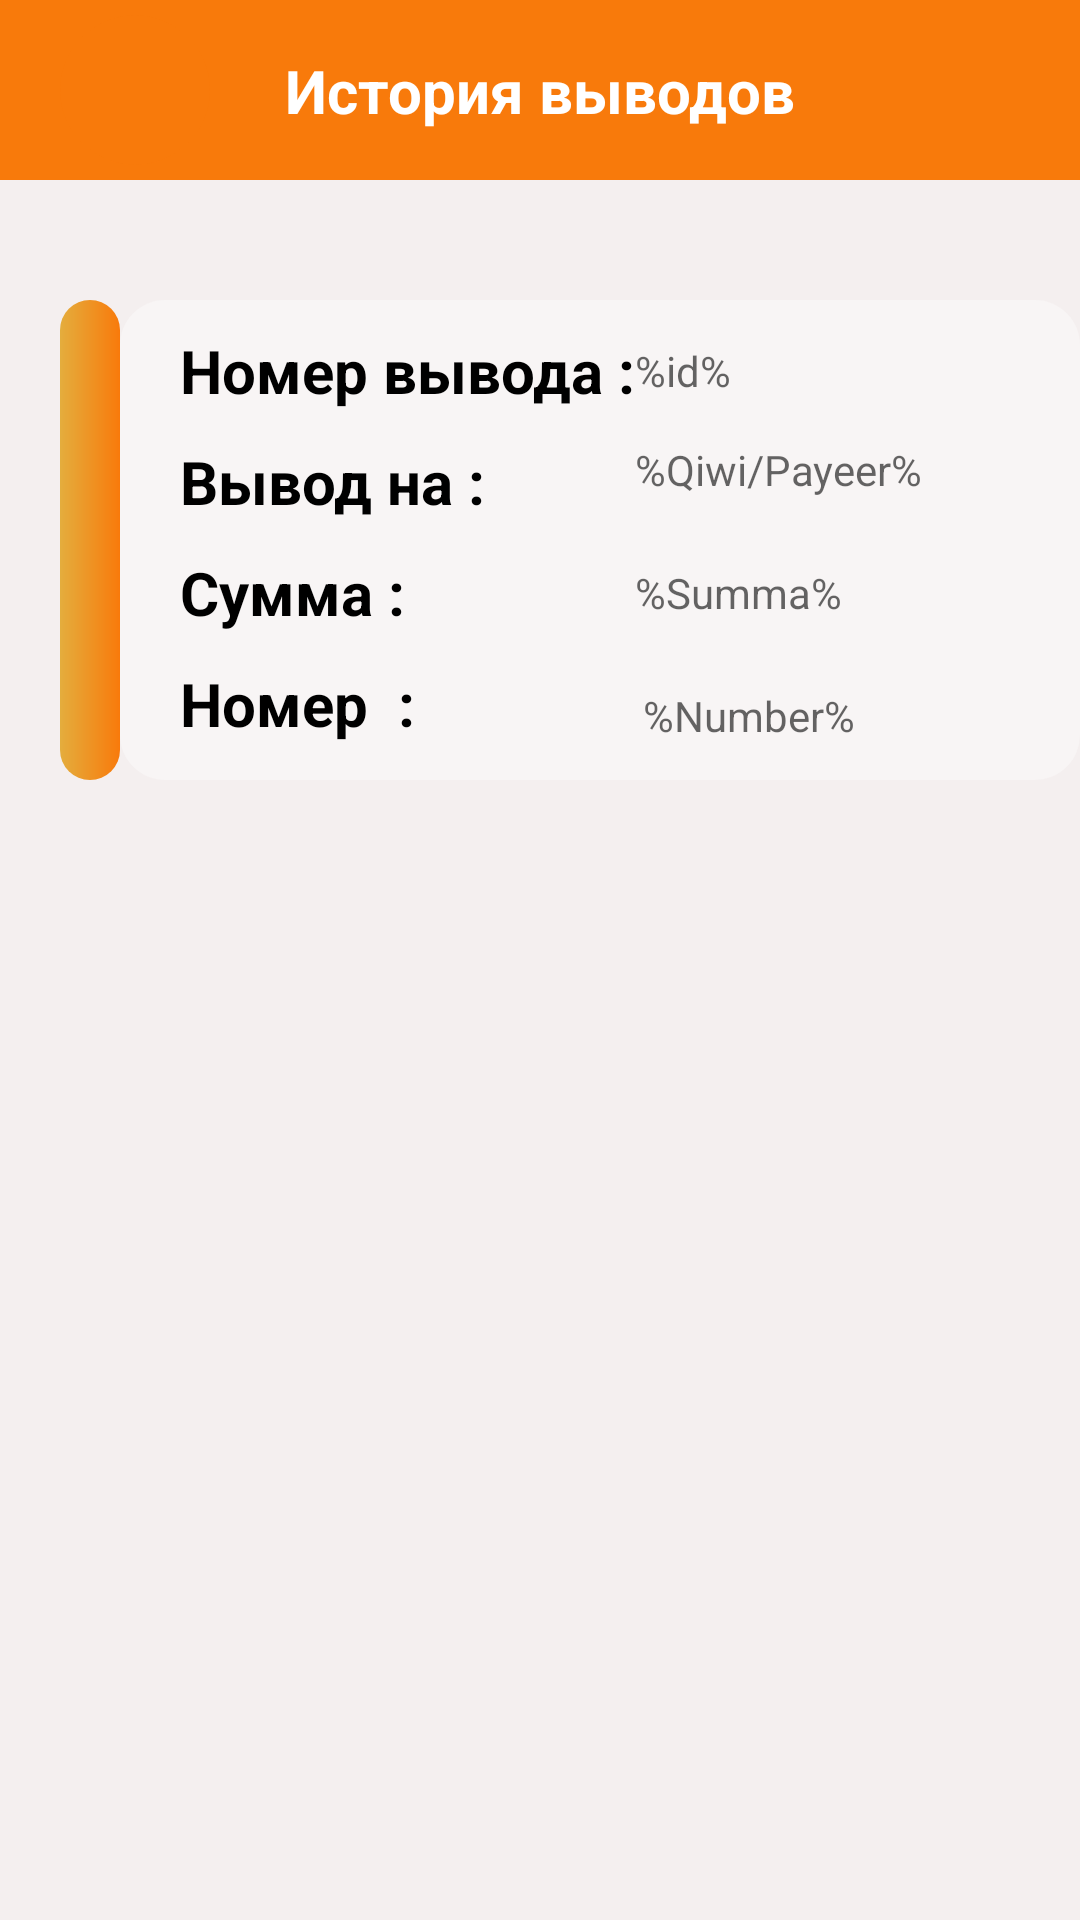

Write the Android layout XML for this screen, with the resource values it uses.
<!-- AndroidManifest.xml: application theme Theme.AdvertisinDesign2 -->
<!-- res/layout/activity_history_withdrawal.xml -->
<?xml version="1.0" encoding="utf-8"?>
<androidx.constraintlayout.widget.ConstraintLayout xmlns:android="http://schemas.android.com/apk/res/android"
    xmlns:app="http://schemas.android.com/apk/res-auto"
    xmlns:tools="http://schemas.android.com/tools"
    android:layout_width="match_parent"
    android:layout_height="match_parent"
    android:background="#F4EFEF"
    tools:context=".HistoryWithdrawalActivity">

    <androidx.constraintlayout.widget.ConstraintLayout
        android:id="@+id/headerLayout"
        android:layout_width="match_parent"
        android:layout_height="60dp"
        android:background="#F87A0B"
        app:layout_constraintTop_toTopOf="parent">

        <ImageButton
            android:id="@+id/imageButton"
            android:layout_width="50dp"
            android:layout_height="50dp"
            android:layout_marginStart="20dp"
            android:layout_marginTop="5dp"
            android:background="@drawable/backbutton_draweble"
            android:src="@drawable/ic_baseline_arrow_back_24"
            app:layout_constraintStart_toStartOf="parent"
            app:layout_constraintTop_toTopOf="parent" />

        <TextView
            android:layout_width="wrap_content"
            android:layout_height="wrap_content"
            android:text="История выводов"
            android:textColor="@color/white"
            android:textSize="20sp"
            android:textStyle="bold"
            app:layout_constraintBottom_toBottomOf="parent"
            app:layout_constraintEnd_toEndOf="parent"
            app:layout_constraintStart_toStartOf="parent"
            app:layout_constraintTop_toTopOf="parent" />

    </androidx.constraintlayout.widget.ConstraintLayout>

    <androidx.core.widget.NestedScrollView
        android:layout_width="match_parent"
        android:layout_height="0dp"
        app:layout_constraintBottom_toBottomOf="parent"
        app:layout_constraintTop_toBottomOf="@id/headerLayout">

        <androidx.constraintlayout.widget.ConstraintLayout
            android:id="@+id/container"
            android:layout_width="match_parent"
            android:layout_height="match_parent">

            <androidx.recyclerview.widget.RecyclerView
                android:id="@+id/RecyclerView"
                app:layout_constraintTop_toBottomOf="@id/container"
                android:layout_width="match_parent"
                android:layout_height="0dp"
                android:layout_marginTop="40dp"
                android:orientation="vertical"
                tools:listitem="@layout/history_layout" />


            <LinearLayout
                android:id="@+id/tayoqcha"
                android:layout_width="20dp"
                android:layout_height="160dp"
                android:layout_marginStart="20dp"
                android:layout_marginTop="40dp"
                android:layout_marginBottom="10dp"
                app:layout_constraintTop_toTopOf="parent"
                android:background="@drawable/balance_draweble"
                app:layout_constraintStart_toStartOf="parent"
                tools:ignore="Orientation" />

            <androidx.constraintlayout.widget.ConstraintLayout
                android:layout_width="0dp"
                android:layout_height="0dp"
                android:background="@drawable/liner_draweble"
                app:layout_constraintBottom_toBottomOf="@id/tayoqcha"
                app:layout_constraintEnd_toEndOf="parent"
                app:layout_constraintStart_toEndOf="@id/tayoqcha"
                app:layout_constraintTop_toTopOf="@id/tayoqcha">

                <TextView
                    android:id="@+id/txtIn"
                    android:layout_width="wrap_content"
                    android:layout_height="wrap_content"
                    android:layout_marginStart="20dp"
                    android:layout_marginTop="10dp"
                    android:text="Вывод на :"
                    android:textColor="@color/black"
                    android:textSize="20sp"
                    android:textStyle="bold"
                    app:layout_constraintStart_toStartOf="parent"
                    app:layout_constraintTop_toBottomOf="@id/txtid" />

                <TextView
                    android:id="@+id/textView2"
                    android:layout_width="wrap_content"
                    android:hint="%id%"
                    android:layout_height="wrap_content"
                    app:layout_constraintBottom_toBottomOf="@+id/txtid"
                    app:layout_constraintStart_toEndOf="@id/txtid"
                    app:layout_constraintTop_toTopOf="@+id/txtid" />

                <TextView
                    android:id="@+id/textView3"
                    android:layout_width="wrap_content"
                    android:layout_height="wrap_content"
                    android:hint="%Qiwi/Payeer%"
                    app:layout_constraintBottom_toBottomOf="@+id/txtIn"
                    app:layout_constraintStart_toEndOf="@id/txtid"
                    app:layout_constraintTop_toTopOf="@+id/txtIn"
                    app:layout_constraintVertical_bias="0.0" />

                <TextView
                    android:layout_width="wrap_content"
                    android:layout_height="wrap_content"
                    android:hint="%Summa%"
                    app:layout_constraintBottom_toBottomOf="@+id/txtSumma"
                    app:layout_constraintStart_toEndOf="@id/txtid"
                    app:layout_constraintTop_toTopOf="@+id/txtSumma" />

                <TextView
                    android:layout_width="wrap_content"
                    android:layout_height="wrap_content"
                    android:layout_marginStart="76dp"
                    android:hint="%Number%"
                    app:layout_constraintBottom_toBottomOf="@+id/txtNumberCard"
                    app:layout_constraintStart_toEndOf="@id/txtNumberCard"
                    app:layout_constraintTop_toTopOf="@+id/txtNumberCard"
                    app:layout_constraintVertical_bias="1.0" />

                <TextView
                    android:id="@+id/txtid"
                    android:text="Номер вывода :"
                    android:textStyle="bold"
                    android:textSize="20sp"
                    android:layout_marginStart="20dp"
                    android:layout_marginTop="10dp"
                    android:textColor="@color/black"
                    app:layout_constraintStart_toStartOf="parent"
                    app:layout_constraintTop_toTopOf="parent"
                    android:layout_width="wrap_content"
                    android:layout_height="wrap_content"/>

                <TextView
                    android:id="@+id/txtSumma"
                    android:layout_width="wrap_content"
                    android:layout_height="wrap_content"
                    android:layout_marginStart="20dp"
                    android:layout_marginTop="10dp"
                    android:text="Cумма :"
                    android:textColor="@color/black"
                    android:textSize="20sp"
                    android:textStyle="bold"
                    app:layout_constraintStart_toStartOf="parent"
                    app:layout_constraintTop_toBottomOf="@id/txtIn" />

                <TextView
                    android:id="@+id/txtNumberCard"
                    android:layout_width="wrap_content"
                    android:layout_height="wrap_content"
                    android:layout_marginStart="20dp"
                    android:layout_marginTop="10dp"
                    android:text="Номер  :"
                    android:textColor="@color/black"
                    android:textSize="20sp"
                    android:textStyle="bold"
                    app:layout_constraintStart_toStartOf="parent"
                    app:layout_constraintTop_toBottomOf="@id/txtSumma" />
            </androidx.constraintlayout.widget.ConstraintLayout>


        </androidx.constraintlayout.widget.ConstraintLayout>

    </androidx.core.widget.NestedScrollView>

</androidx.constraintlayout.widget.ConstraintLayout>
<!-- res/layout/history_layout.xml (included above) -->
<?xml version="1.0" encoding="utf-8"?>
<androidx.constraintlayout.widget.ConstraintLayout xmlns:android="http://schemas.android.com/apk/res/android"
    xmlns:app="http://schemas.android.com/apk/res-auto"
    xmlns:tools="http://schemas.android.com/tools"
    android:layout_width="match_parent"
    android:layout_height="wrap_content"
    android:layout_margin="8dp">

    <LinearLayout
        android:id="@+id/tayoqcha"
        android:layout_width="20dp"
        android:layout_height="160dp"
        android:layout_marginStart="20dp"
        android:layout_marginTop="10dp"
        android:layout_marginBottom="10dp"
        android:background="@drawable/balance_draweble"
        app:layout_constraintBottom_toBottomOf="parent"
        app:layout_constraintStart_toStartOf="parent"
        app:layout_constraintTop_toTopOf="parent"
        tools:ignore="Orientation" />

    <androidx.constraintlayout.widget.ConstraintLayout
        android:layout_width="0dp"
        android:layout_height="0dp"
        android:background="@drawable/liner_draweble"
        app:layout_constraintBottom_toBottomOf="@id/tayoqcha"
        app:layout_constraintEnd_toEndOf="parent"
        app:layout_constraintStart_toEndOf="@id/tayoqcha"
        app:layout_constraintTop_toTopOf="@id/tayoqcha">

        <TextView
            android:id="@+id/txtIn"
            android:layout_width="wrap_content"
            android:layout_height="wrap_content"
            android:layout_marginStart="20dp"
            android:layout_marginTop="10dp"
            android:text="Вывод на :"
            android:textColor="@color/black"
            android:textSize="20sp"
            android:textStyle="bold"
            app:layout_constraintStart_toStartOf="parent"
            app:layout_constraintTop_toBottomOf="@id/txtid" />

        <TextView
            android:id="@+id/id"
            android:layout_width="wrap_content"
            android:hint="%id%"
            android:layout_height="wrap_content"
            app:layout_constraintBottom_toBottomOf="@+id/txtid"
            app:layout_constraintStart_toEndOf="@id/txtid"
            app:layout_constraintTop_toTopOf="@+id/txtid" />

        <TextView
            android:id="@+id/QiwiOrPayeer"
            android:layout_width="wrap_content"
            android:layout_height="wrap_content"
            android:hint="%Qiwi/Payeer%"
            app:layout_constraintBottom_toBottomOf="@+id/txtIn"
            app:layout_constraintStart_toEndOf="@id/txtid"
            app:layout_constraintTop_toTopOf="@+id/txtIn"
            app:layout_constraintVertical_bias="0.0" />

        <TextView
            android:id="@+id/Summa"
            android:layout_width="wrap_content"
            android:layout_height="wrap_content"
            android:hint="%Summa%"
            app:layout_constraintBottom_toBottomOf="@+id/txtSumma"
            app:layout_constraintStart_toEndOf="@id/txtid"
            app:layout_constraintTop_toTopOf="@+id/txtSumma" />

        <TextView
            android:id="@+id/Number"
            android:layout_width="wrap_content"
            android:layout_height="wrap_content"
            android:layout_marginStart="76dp"
            android:hint="%Number%"
            app:layout_constraintBottom_toBottomOf="@+id/txtNumberCard"
            app:layout_constraintStart_toEndOf="@id/txtNumberCard"
            app:layout_constraintTop_toTopOf="@+id/txtNumberCard"
            app:layout_constraintVertical_bias="1.0" />

        <TextView
            android:id="@+id/txtid"
            android:text="Номер вывода :"
            android:textStyle="bold"
            android:textSize="20sp"
            android:layout_marginStart="20dp"
            android:layout_marginTop="10dp"
            android:textColor="@color/black"
            app:layout_constraintStart_toStartOf="parent"
            app:layout_constraintTop_toTopOf="parent"
            android:layout_width="wrap_content"
            android:layout_height="wrap_content"/>

        <TextView
            android:id="@+id/txtSumma"
            android:layout_width="wrap_content"
            android:layout_height="wrap_content"
            android:layout_marginStart="20dp"
            android:layout_marginTop="10dp"
            android:text="Cумма :"
            android:textColor="@color/black"
            android:textSize="20sp"
            android:textStyle="bold"
            app:layout_constraintStart_toStartOf="parent"
            app:layout_constraintTop_toBottomOf="@id/txtIn" />

        <TextView
            android:id="@+id/txtNumberCard"
            android:layout_width="wrap_content"
            android:layout_height="wrap_content"
            android:layout_marginStart="20dp"
            android:layout_marginTop="10dp"
            android:text="Номер  :"
            android:textColor="@color/black"
            android:textSize="20sp"
            android:textStyle="bold"
            app:layout_constraintStart_toStartOf="parent"
            app:layout_constraintTop_toBottomOf="@id/txtSumma" />
    </androidx.constraintlayout.widget.ConstraintLayout>

</androidx.constraintlayout.widget.ConstraintLayout>
<!-- resources referenced by this layout -->
<resources>
  <!-- drawable backbutton_draweble (drawable) -->
  <?xml version="1.0" encoding="utf-8"?>
  <shape xmlns:android="http://schemas.android.com/apk/res/android"
      android:shape="rectangle">
  
      <solid
          android:color="#F87A0B"/>
  
      <corners
          android:radius="555sp"/>
  
  </shape>
  <!-- drawable balance_draweble (drawable) -->
  <?xml version="1.0" encoding="utf-8"?>
  <shape xmlns:android="http://schemas.android.com/apk/res/android"
      android:shape="rectangle">
  
      <gradient
          android:endColor="#E4AD3D"
          android:startColor="#F87A0B"
          android:angle="180"/>
  
      <corners
          android:radius="17dp"/>
  
  </shape>
  <!-- drawable liner_draweble (drawable) -->
  <?xml version="1.0" encoding="utf-8"?>
  <shape xmlns:android="http://schemas.android.com/apk/res/android"
      android:shape="rectangle">
  
      <solid
          android:color="#F8F5F5"/>
  
      <corners
          android:radius="15sp"/>
  
  </shape>
  <style name="Theme.AdvertisinDesign2" parent="Theme.MaterialComponents.DayNight.NoActionBar">
          
          <item name="colorPrimary">@color/purple_500</item>
          <item name="colorPrimaryVariant">@color/black</item>
          <item name="colorOnPrimary">@color/white</item>
          
          <item name="colorSecondary">@color/teal_200</item>
          <item name="colorSecondaryVariant">@color/teal_700</item>
          <item name="colorOnSecondary">@color/black</item>
          
          <item name="android:statusBarColor" tools:targetApi="l">?attr/colorPrimaryVariant</item>
          
      </style>
  <!-- not gathered from this repository: default colours our renderer supplied (Android Studio template values) -->
  <color name="purple_500">#FF6200EE</color>
  <color name="teal_200">#FF03DAC5</color>
  <color name="teal_700">#FF018786</color>
  <color name="black">#FF000000</color>
  <color name="white">#FFFFFFFF</color>
</resources>
